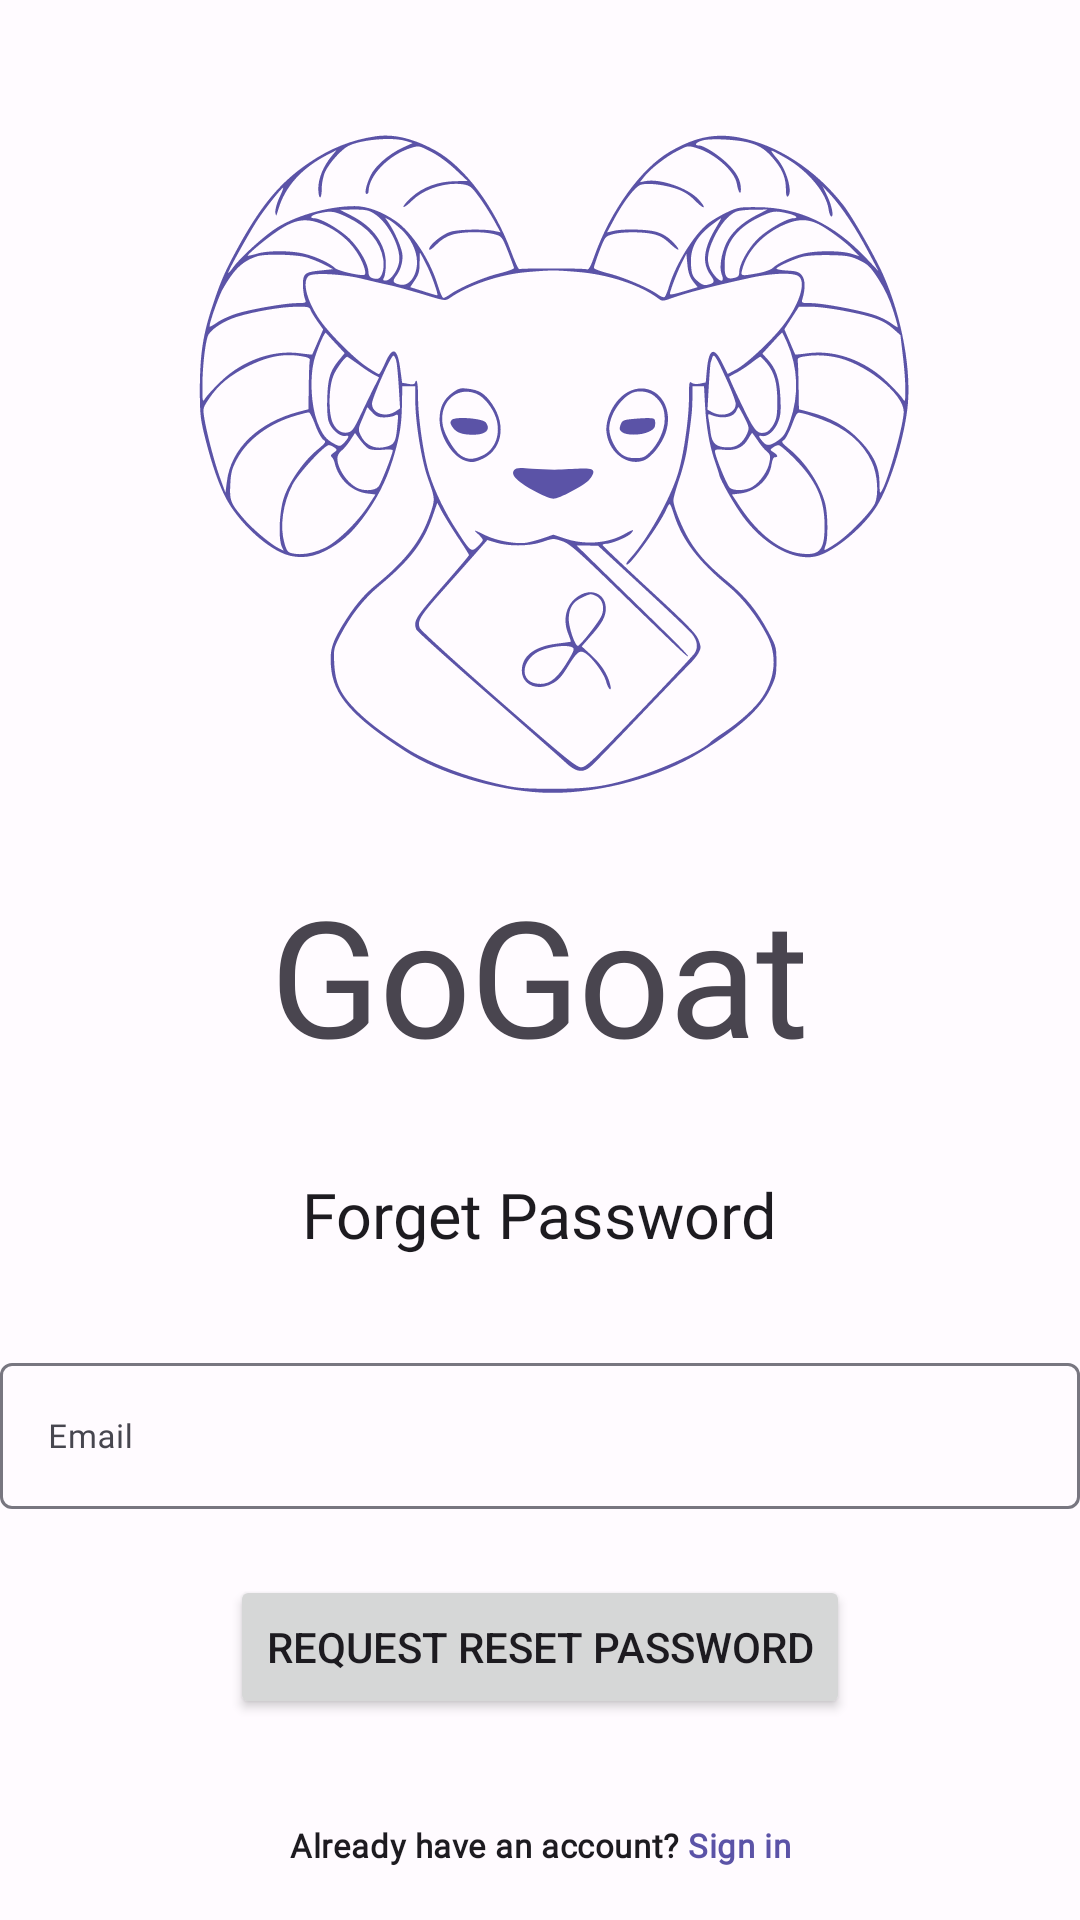

Produce the Android XML layout that renders to this screen, including the resource entries it uses.
<!-- AndroidManifest.xml: application theme Theme.Asm3 -->
<!-- res/layout/activity_forget_password.xml -->
<?xml version="1.0" encoding="utf-8"?>
<LinearLayout xmlns:android="http://schemas.android.com/apk/res/android"
    xmlns:app="http://schemas.android.com/apk/res-auto"
    xmlns:tools="http://schemas.android.com/tools"
    android:layout_width="match_parent"
    android:layout_height="match_parent"
    android:layout_marginHorizontal="50dp"
    android:orientation="vertical"
    tools:context=".fragments.authenticationActivity.RegisterFragment">

    <LinearLayout
        android:layout_width="match_parent"
        android:layout_height="0dp"
        android:layout_weight="1"
        android:gravity="center"
        android:orientation="vertical">

        <androidx.constraintlayout.widget.ConstraintLayout
            android:layout_width="match_parent"
            android:layout_height="match_parent">

            <ImageView
                android:layout_width="0dp"
                android:layout_height="0dp"
                android:scaleType="centerCrop"
                android:src="@drawable/goat_logo"
                app:tint="@color/md_theme_light_primary"
                app:layout_constraintDimensionRatio="1"
                app:layout_constraintTop_toTopOf="parent"
                app:layout_constraintLeft_toLeftOf="parent"
                app:layout_constraintRight_toRightOf="parent"
                app:layout_constraintBottom_toBottomOf="parent" />

        </androidx.constraintlayout.widget.ConstraintLayout>

    </LinearLayout>

    <LinearLayout
        android:layout_width="match_parent"
        android:layout_height="wrap_content"
        android:gravity="center"
        android:orientation="vertical">

        <TextView
            android:layout_width="wrap_content"
            android:layout_height="wrap_content"
            android:text="GoGoat"
            android:textAppearance="@style/TextAppearance.MdcTypographyStyles.Headline2" />

        <TextView
            android:layout_width="wrap_content"
            android:layout_height="wrap_content"
            android:layout_marginVertical="30dp"
            android:text="Forget Password"
            android:textAppearance="@style/TextAppearance.MdcTypographyStyles.Headline5" />

        <com.google.android.material.textfield.TextInputLayout
            android:id="@+id/emailRegisLayout"
            android:layout_width="match_parent"
            android:layout_height="wrap_content"
            android:hint="Email">

            <com.google.android.material.textfield.TextInputEditText
                android:id="@+id/emailRegisEt"
                android:layout_width="match_parent"
                android:layout_height="wrap_content"
                android:inputType="textEmailAddress"
                android:maxLines="1"
                android:lines="1"
                android:singleLine="true"
                android:textAppearance="@style/TextAppearance.MdcTypographyStyles.Body2" />

        </com.google.android.material.textfield.TextInputLayout>

        <Button
            android:id="@+id/requestPwBtn"
            android:layout_width="wrap_content"
            android:layout_height="wrap_content"
            android:layout_marginVertical="22dp"
            android:text="Request reset password"
            android:gravity="center"
            />

    </LinearLayout>

    <LinearLayout
        android:layout_width="match_parent"
        android:layout_height="wrap_content"
        android:layout_marginBottom="5dp"
        android:gravity="center"
        android:orientation="horizontal">

        <TextView
            android:layout_width="wrap_content"
            android:layout_height="40dp"
            android:gravity="center"
            android:text="Already have an account? "
            android:textAppearance="@style/TextAppearance.MdcTypographyStyles.Body2"
            android:textStyle="bold" />

        <TextView
            android:id="@+id/testingTxt"
            android:layout_width="wrap_content"
            android:layout_height="40dp"
            android:gravity="center"
            android:text="Sign in"
            android:textAppearance="@style/TextAppearance.MdcTypographyStyles.Body2"
            android:textColor="@color/md_theme_light_primary"
            android:textStyle="bold" />

    </LinearLayout>

</LinearLayout>
<!-- resources referenced by this layout -->
<resources>
  <color name="md_theme_light_primary">#5B53A7</color>
  <style name="TextAppearance.MdcTypographyStyles.Body2" parent="TextAppearance.MaterialComponents.Body2">
          <item name="fontFamily">@font/cabin</item>
          <item name="android:fontFamily">@font/cabin</item>
          <item name="android:textSize">11sp</item>
      </style>
  <color name="md_theme_light_onPrimary">#FFFFFF</color>
  <color name="md_theme_light_primaryContainer">#E4DFFF</color>
  <color name="md_theme_light_onPrimaryContainer">#160362</color>
  <color name="md_theme_light_secondary">#904D00</color>
  <color name="md_theme_light_onSecondary">#FFFFFF</color>
  <color name="md_theme_light_secondaryContainer">#FFDCC3</color>
  <color name="md_theme_light_onSecondaryContainer">#2F1500</color>
  <color name="md_theme_light_tertiary">#7B5266</color>
  <color name="md_theme_light_onTertiary">#FFFFFF</color>
  <color name="md_theme_light_tertiaryContainer">#FFD8E8</color>
  <color name="md_theme_light_onTertiaryContainer">#301122</color>
  <color name="md_theme_light_error">#BA1A1A</color>
  <color name="md_theme_light_errorContainer">#FFDAD6</color>
  <color name="md_theme_light_onError">#FFFFFF</color>
  <color name="md_theme_light_onErrorContainer">#410002</color>
  <color name="md_theme_light_background">#FFFBFF</color>
  <color name="md_theme_light_onBackground">#1C1B1F</color>
  <color name="md_theme_light_surface">#FFFBFF</color>
  <color name="md_theme_light_onSurface">#1C1B1F</color>
  <color name="md_theme_light_surfaceVariant">#E5E1EC</color>
  <color name="md_theme_light_onSurfaceVariant">#47464F</color>
  <color name="md_theme_light_outline">#787680</color>
  <color name="md_theme_light_inverseOnSurface">#F4EFF4</color>
  <color name="md_theme_light_inverseSurface">#313034</color>
  <color name="md_theme_light_inversePrimary">#C6BFFF</color>
  <style name="TextAppearance.MdcTypographyStyles.Headline3" parent="TextAppearance.MaterialComponents.Headline3">
          <item name="fontFamily">@font/cabin_sketch</item>
          <item name="android:fontFamily">@font/cabin_sketch</item>
          <item name="android:textSize">43sp</item>
      </style>
  <style name="TextAppearance.MdcTypographyStyles.Headline4" parent="TextAppearance.MaterialComponents.Headline4">
          <item name="fontFamily">@font/cabin_sketch</item>
          <item name="android:fontFamily">@font/cabin_sketch</item>
          <item name="android:textSize">30sp</item>
      </style>
  <style name="TextAppearance.MdcTypographyStyles.Headline6" parent="TextAppearance.MaterialComponents.Headline6">
          <item name="fontFamily">@font/cabin_sketch</item>
          <item name="android:fontFamily">@font/cabin_sketch</item>
          <item name="android:textSize">18sp</item>
      </style>
  <style name="TextAppearance.MdcTypographyStyles.Subtitle1" parent="TextAppearance.MaterialComponents.Subtitle1">
          <item name="fontFamily">@font/cabin_sketch</item>
          <item name="android:fontFamily">@font/cabin_sketch</item>
          <item name="android:textSize">14sp</item>
      </style>
  <style name="TextAppearance.MdcTypographyStyles.Subtitle2" parent="TextAppearance.MaterialComponents.Subtitle2">
          <item name="fontFamily">@font/cabin_sketch</item>
          <item name="android:fontFamily">@font/cabin_sketch</item>
          <item name="android:textSize">12sp</item>
      </style>
  <style name="TextAppearance.MdcTypographyStyles.Button" parent="TextAppearance.MaterialComponents.Button">
          <item name="fontFamily">@font/cabin</item>
          <item name="android:fontFamily">@font/cabin</item>
          <item name="android:textSize">11sp</item>
      </style>
  <style name="TextAppearance.MdcTypographyStyles.Body1" parent="TextAppearance.MaterialComponents.Body1">
          <item name="fontFamily">@font/cabin</item>
          <item name="android:fontFamily">@font/cabin</item>
          <item name="android:textSize">14sp</item>
      </style>
</resources>
